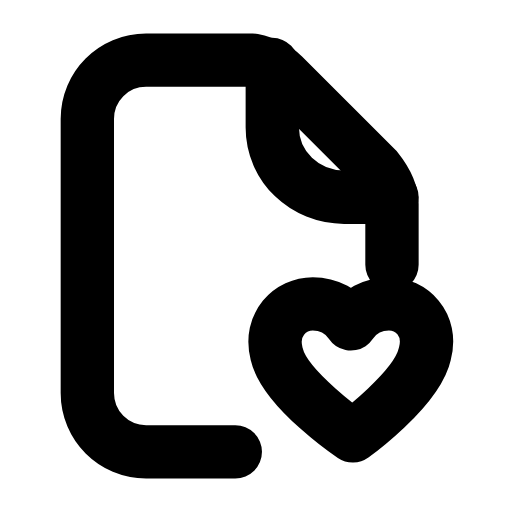
t = 0.00 s
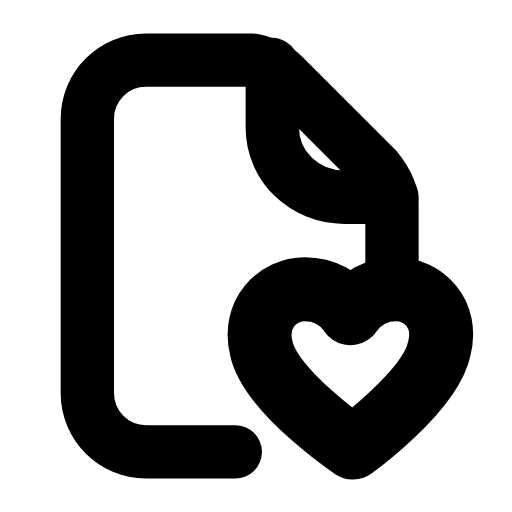
t = 0.25 s
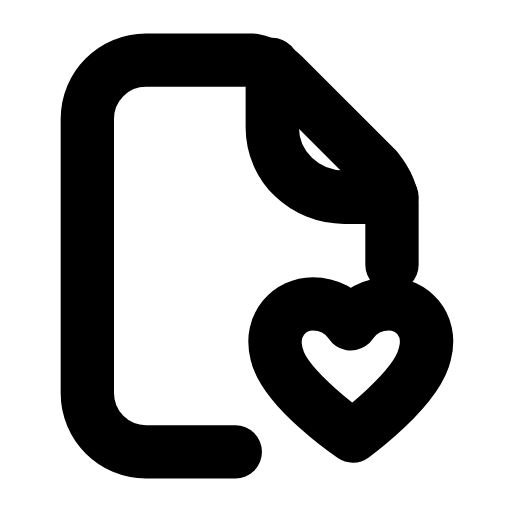
t = 0.50 s
t = 0.73 s: frame unchanged from t = 0.00 s, image omitted
t = 0.99 s: frame unchanged from t = 0.00 s, image omitted
t = 1.25 s: frame unchanged from t = 0.00 s, image omitted

The animated SVG that drew these frames (rendered in a browser with its animation timeline set to each time). Animation: 1 SMIL element (animateTransform=1); one cycle of 1.50 s, repeats indefinitely.

<svg xmlns="http://www.w3.org/2000/svg" width="24" height="24" viewBox="0 0 24 24" fill="none"><g transform="translate(-1.006 -0.24) scale(1.02)"><path stroke="currentColor" stroke-width="2.451" stroke-linecap="round" stroke-linejoin="round" fill="none" d="M11.8 21L7.7 21C6.2 21 5 19.8 5 18.3L5 5.7C5 4.2 6.2 3 7.7 3L12.6 3C13.1 3.1 13.6 3.3 14 3.7L18.3 8C18.7 8.5 19 9 19 9.6L19 12.4"></path><path stroke="currentColor" stroke-width="2.451" stroke-linecap="round" stroke-linejoin="round" fill="none" d="M13.5 3.2L13.5 6.1C13.5 7.9 15 9.3 16.8 9.3L19 9.3"></path><g transform="translate(17.2 17.6)"><g><animateTransform attributeName="transform" type="scale" values="1;1;1.24;1;1;1;1;1.24;1;1;1" keyTimes="0;0.135;0.2475;0.36;0.45;0.6;0.66;0.735;0.81;0.9;1" dur="1.5s" repeatCount="indefinite" calcMode="spline" keySplines="0.16 1 0.3 1;0.16 1 0.3 1;0.16 1 0.3 1;0.16 1 0.3 1;0.16 1 0.3 1;0.16 1 0.3 1;0.16 1 0.3 1;0.16 1 0.3 1;0.16 1 0.3 1;0.16 1 0.3 1"/><g transform="translate(-17.2 -17.6)"><g><path stroke="currentColor" stroke-width="2.451" stroke-linecap="round" stroke-linejoin="round" fill="none" d="M17.2 20.27S14.07 18.15 13.7 16.5C13.34 15.12 14.35 14.2 15.36 14.2C16.1 14.2 16.74 14.56 17.11 15.12C17.48 14.56 18.12 14.2 18.86 14.2C19.87 14.2 20.88 15.12 20.51 16.5C20.14 18.15 17.2 20.27 17.2 20.27Z"></path></g></g></g></g></g></svg>
